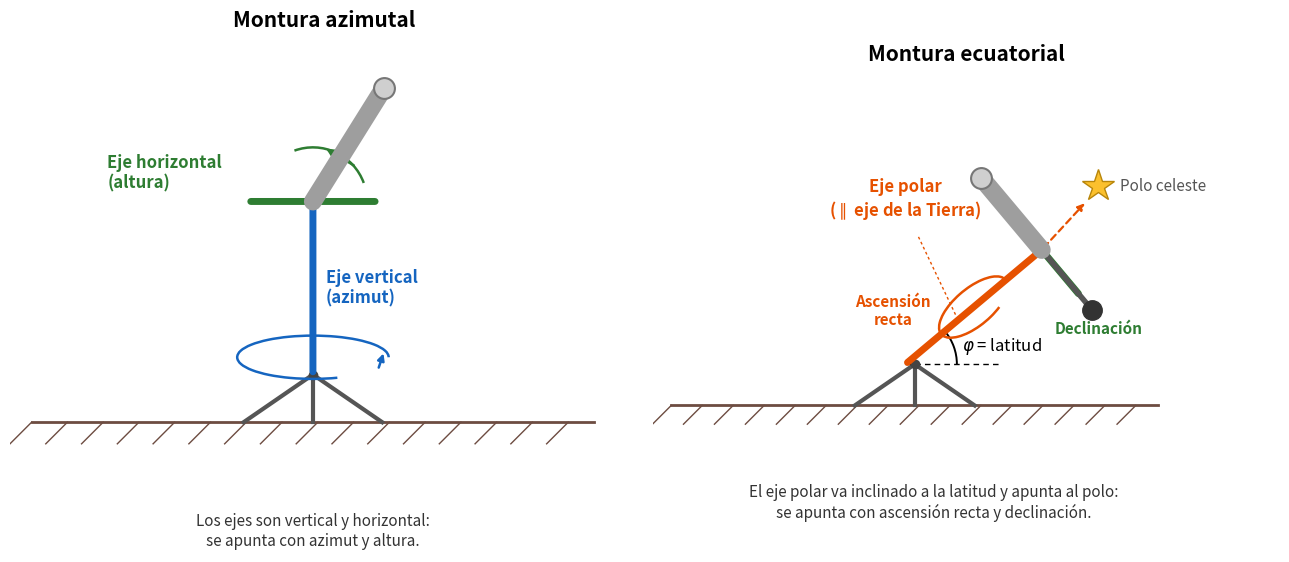

Write Python code to recreate this figure.
# -*- coding: utf-8 -*-
"""
Figura comparativa: montura azimutal vs montura ecuatorial.
Izquierda: eje vertical (azimut) + eje horizontal (altura).
Derecha: eje polar inclinado a la latitud (paralelo al eje de la Tierra,
apunta al polo celeste) + eje de declinacion.
"""
import numpy as np
import matplotlib
matplotlib.use('Agg')
import matplotlib.pyplot as plt
from matplotlib.patches import FancyArrowPatch, Arc

fig, (axA, axB) = plt.subplots(1, 2, figsize=(13, 7))

def suelo(ax, x0=-1.3, x1=1.3, y=0.0):
    ax.plot([x0, x1], [y, y], color='#6d4c41', lw=2, zorder=1)
    for x in np.linspace(x0, x1-0.12, 16):
        ax.plot([x, x-0.10], [y, y-0.10], color='#6d4c41', lw=1, zorder=1)

def tripode(ax, cx=0.0, top=0.22):
    # base sencilla del tripode
    for dx in (-0.32, 0.0, 0.32):
        ax.plot([cx, cx+dx], [top, 0.0], color='#555', lw=3, zorder=2)
    ax.plot([cx], [top], 'o', color='#444', ms=6, zorder=3)

def tubo(ax, x0, y0, ang_deg, L=0.62, color='#9e9e9e'):
    a = np.deg2rad(ang_deg)
    x1, y1 = x0 + L*np.cos(a), y0 + L*np.sin(a)
    ax.plot([x0, x1], [y0, y1], color=color, lw=13,
            solid_capstyle='round', zorder=4)
    # abertura (extremo abierto)
    ax.plot([x1], [y1], 'o', color='#cfcfcf', ms=15, zorder=5,
            markeredgecolor='#777', markeredgewidth=1.5)
    return x1, y1

def eje(ax, x0, y0, x1, y1, color, lw=4):
    ax.add_patch(FancyArrowPatch((x0, y0), (x1, y1), arrowstyle='-',
                 color=color, lw=lw, zorder=3))

# =========================================================
# PANEL A: MONTURA AZIMUTAL
# =========================================================
suelo(axA); tripode(axA)
# eje vertical (azimut)
eje(axA, 0, 0.22, 0, 1.02, '#1565c0', lw=5)
axA.text(0.06, 0.62, 'Eje vertical\n(azimut)', color='#1565c0',
         fontsize=12, va='center', fontweight='bold')
# rotacion azimutal (elipse horizontal en la base)
arcA = Arc((0, 0.30), 0.7, 0.20, angle=0, theta1=0, theta2=320,
           color='#1565c0', lw=1.8, zorder=3)
axA.add_patch(arcA)
axA.annotate('', xy=(0.33, 0.33), xytext=(0.30, 0.24),
             arrowprops=dict(arrowstyle='-|>', color='#1565c0', lw=1.8))
# eje horizontal (altura) en lo alto
eje(axA, -0.30, 1.02, 0.30, 1.02, '#2e7d32', lw=5)
axA.text(-0.95, 1.06, 'Eje horizontal\n(altura)', color='#2e7d32',
         fontsize=12, va='bottom', fontweight='bold')
# arco de altura (vertical)
arcAlt = Arc((0, 1.02), 0.5, 0.5, angle=0, theta1=20, theta2=110,
             color='#2e7d32', lw=1.8, zorder=3)
axA.add_patch(arcAlt)
axA.annotate('', xy=(0.05, 1.27), xytext=(0.20, 1.18),
             arrowprops=dict(arrowstyle='-|>', color='#2e7d32', lw=1.8))
# tubo
tubo(axA, 0.0, 1.02, 58)
axA.set_title('Montura azimutal', fontsize=15, fontweight='bold', pad=12)
axA.text(0, -0.42, 'Los ejes son vertical y horizontal:\nse apunta con azimut y altura.',
         ha='center', va='top', fontsize=11, color='#333')

# =========================================================
# PANEL B: MONTURA ECUATORIAL
# =========================================================
suelo(axB); tripode(axB)
phi = 40  # latitud
a = np.deg2rad(phi)
# eje polar inclinado phi sobre el horizonte
px0, py0 = -0.05, 0.22
pL = 0.95
px1, py1 = px0 + pL*np.cos(a), py0 + pL*np.sin(a)
eje(axB, px0, py0, px1, py1, '#e65100', lw=5)
# etiqueta del eje polar, arriba a la izquierda con guia hacia el eje
axB.text(-0.05, 0.98, 'Eje polar\n($\\parallel$ eje de la Tierra)',
         color='#e65100', fontsize=12, va='bottom', ha='center', fontweight='bold')
axB.plot([0.02, 0.22], [0.90, 0.48], color='#e65100', lw=1, ls=(0,(2,2)), zorder=3)
# estrella polo celeste a donde apunta
axB.plot([px1+0.30], [py1+0.34], marker='*', color='#fbc02d', ms=24,
         markeredgecolor='#b8860b', zorder=6)
axB.text(px1+0.42, py1+0.34, 'Polo celeste', fontsize=11, va='center',
         ha='left', color='#555')
axB.annotate('', xy=(px1+0.24, py1+0.26), xytext=(px1, py1),
             arrowprops=dict(arrowstyle='-|>', color='#e65100', lw=1.6, ls=(0,(3,2))))
# angulo phi entre eje polar y horizonte
arcphi = Arc((px0, py0), 0.55, 0.55, angle=0, theta1=0, theta2=phi,
             color='black', lw=1.4)
axB.add_patch(arcphi)
axB.text(px0+0.30, py0+0.07, r'$\varphi$ = latitud', fontsize=12)
# linea de horizonte de referencia desde el pie del eje
axB.plot([px0, px0+0.5], [py0, py0], color='black', lw=1, ls=(0,(4,3)))
# rotacion ascension recta (alrededor del eje polar)
arcRA = Arc(((px0+px1)/2, (py0+py1)/2), 0.45, 0.20, angle=phi,
            theta1=0, theta2=320, color='#e65100', lw=1.8, zorder=3)
axB.add_patch(arcRA)
axB.text((px0+px1)/2-0.43, (py0+py1)/2-0.02, 'Ascensión\nrecta',
         color='#e65100', fontsize=11, va='center', ha='center', fontweight='bold')
# eje de declinacion (perpendicular al polar) en el extremo
dx, dy = np.cos(a+np.pi/2), np.sin(a+np.pi/2)
eje(axB, px1-0.32*dx, py1-0.32*dy, px1+0.32*dx, py1+0.32*dy, '#2e7d32', lw=5)
axB.text(px1-0.55*dx-0.05, py1-0.55*dy, 'Declinación', color='#2e7d32',
         fontsize=11, va='center', ha='center', fontweight='bold')
# tubo a lo largo del eje de declinacion
tubo(axB, px1, py1, phi+90, L=0.5)
# contrapeso al otro lado
cwx, cwy = px1 - 0.42*dx, py1 - 0.42*dy
axB.plot([px1, cwx], [py1, cwy], color='#555', lw=4, zorder=3)
axB.plot([cwx], [cwy], 'o', color='#333', ms=14, zorder=4)

axB.set_title('Montura ecuatorial', fontsize=15, fontweight='bold', pad=12)
axB.text(0.1, -0.42, 'El eje polar va inclinado a la latitud y apunta al polo:\n'
         'se apunta con ascensión recta y declinación.',
         ha='center', va='top', fontsize=11, color='#333')

axA.set_aspect('equal'); axA.axis('off')
axA.set_xlim(-1.4, 1.5); axA.set_ylim(-0.6, 1.75)
axB.set_aspect('equal'); axB.axis('off')
axB.set_xlim(-1.4, 1.95); axB.set_ylim(-0.6, 1.75)

plt.tight_layout()
OUT = r'C:\Users\lydia\Downloads\tfg\documentos explicacion\monturas_comparacion.png'
plt.savefig(OUT, dpi=150, bbox_inches='tight', facecolor='white')
print('Figura guardada:', OUT)
